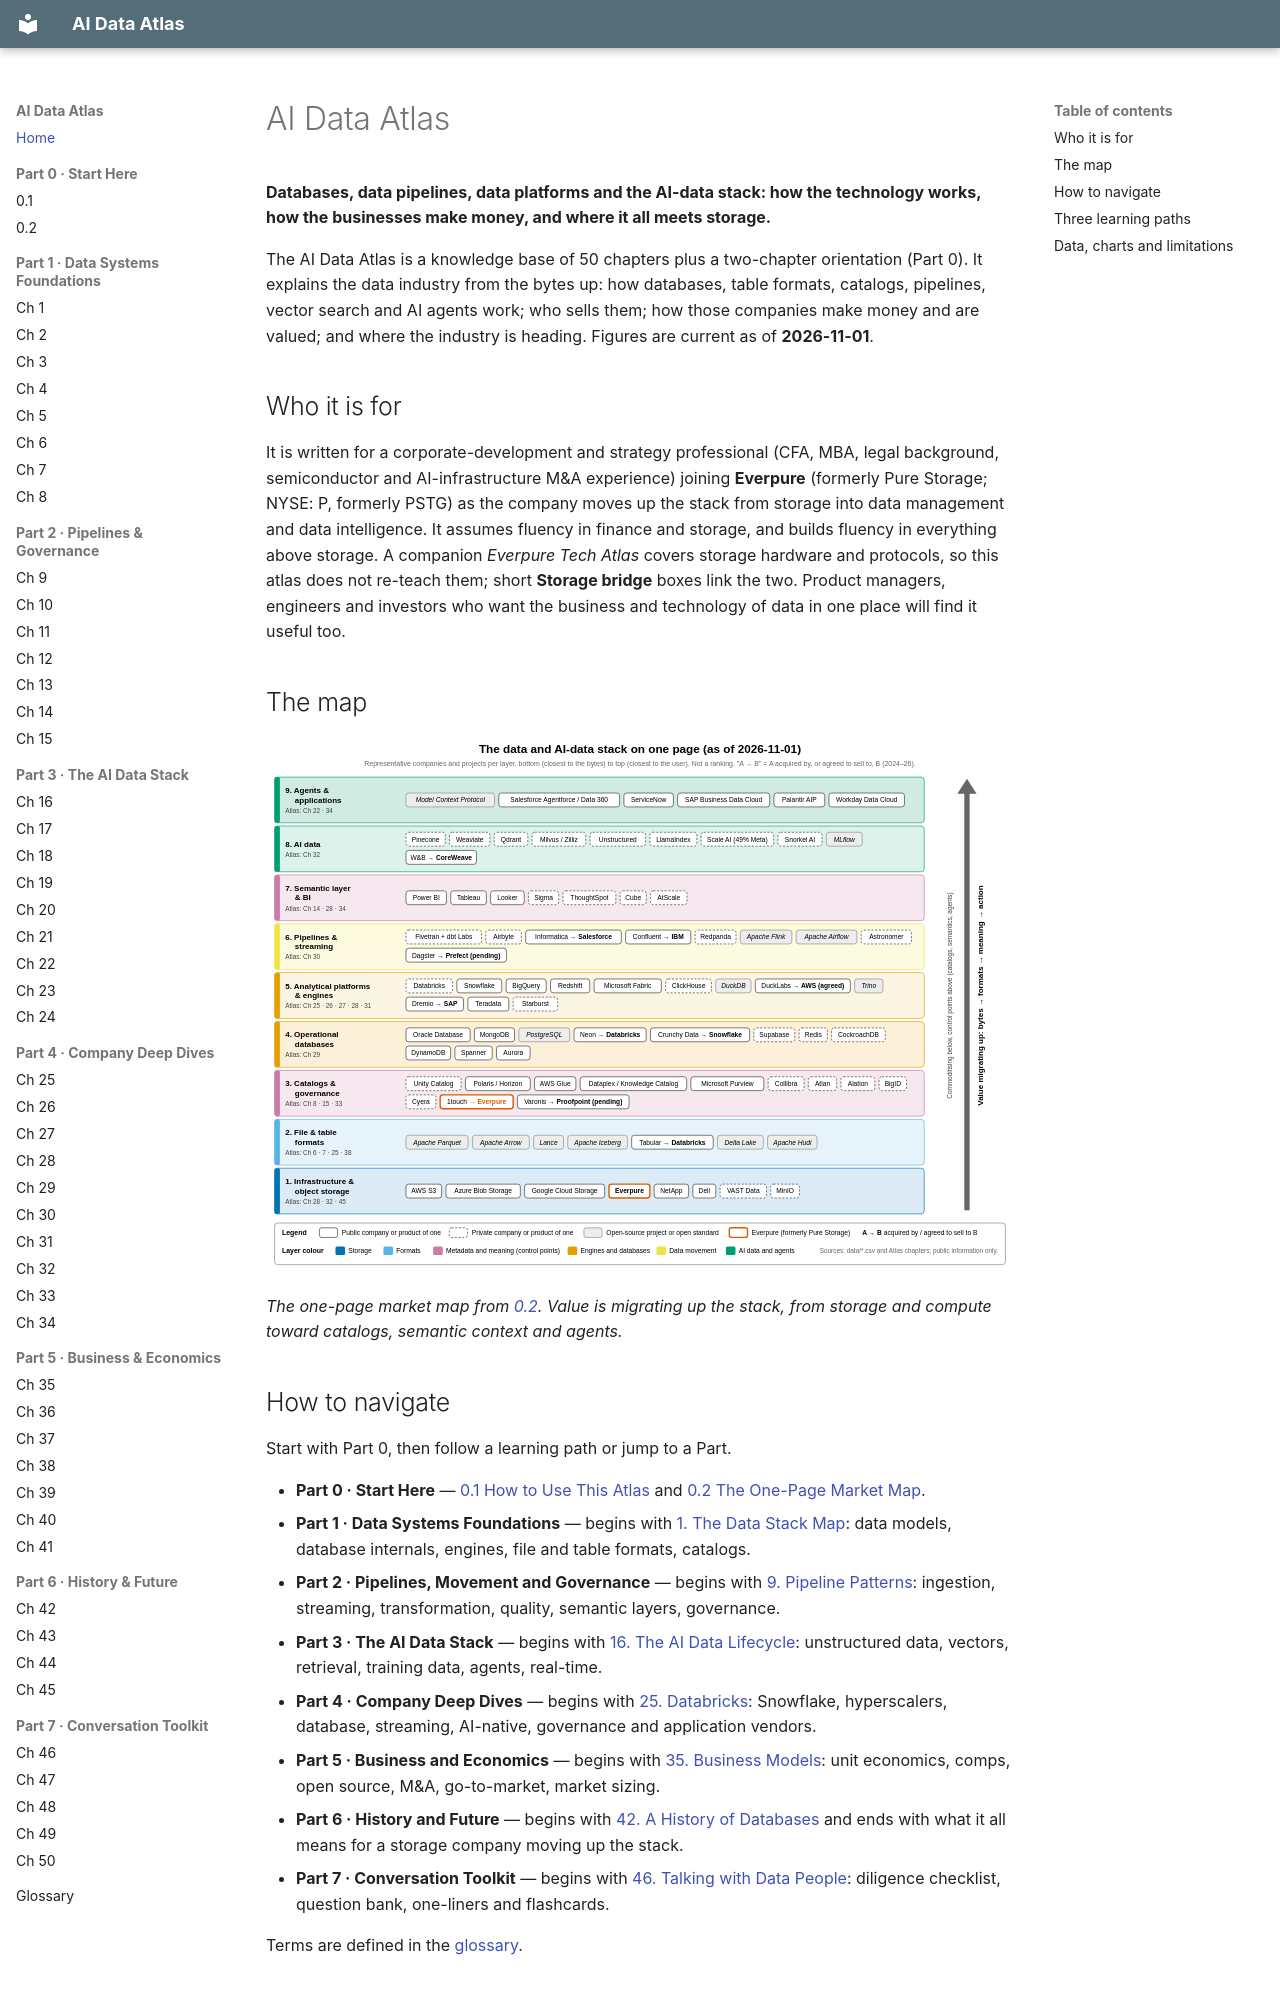

repository: FrankHuang94/data_tech_db_claude · page: index.html · generator: mkdocs

# AI Data Atlas

**Databases, data pipelines, data platforms and the AI-data stack: how the technology works, how the businesses make money, and where it all meets storage.**

The AI Data Atlas is a knowledge base of 50 chapters plus a two-chapter orientation (Part 0). It explains the data industry from the bytes up: how databases, table formats, catalogs, pipelines, vector search and AI agents work; who sells them; how those companies make money and are valued; and where the industry is heading. Figures are current as of **2026-11-01**.

## Who it is for

It is written for a corporate-development and strategy professional (CFA, MBA, legal background, semiconductor and AI-infrastructure M&A experience) joining **Everpure** (formerly Pure Storage; NYSE: P, formerly PSTG) as the company moves up the stack from storage into data management and data intelligence. It assumes fluency in finance and storage, and builds fluency in everything above storage. A companion *Everpure Tech Atlas* covers storage hardware and protocols, so this atlas does not re-teach them; short **Storage bridge** boxes link the two. Product managers, engineers and investors who want the business and technology of data in one place will find it useful too.

## The map

![Layered market map of the data and AI-data stack, from infrastructure and object storage at the bottom through file and table formats, catalogs and governance, operational databases, analytical platforms, pipelines and streaming, semantic layer and BI, and AI data, up to agents and applications, with representative companies in each layer and Everpure highlighted](assets/diagrams/ch00-market-map.svg)

*The one-page market map from [0.2](00-start-here/ch00-2-market-map.md). Value is migrating up the stack, from storage and compute toward catalogs, semantic context and agents.*
